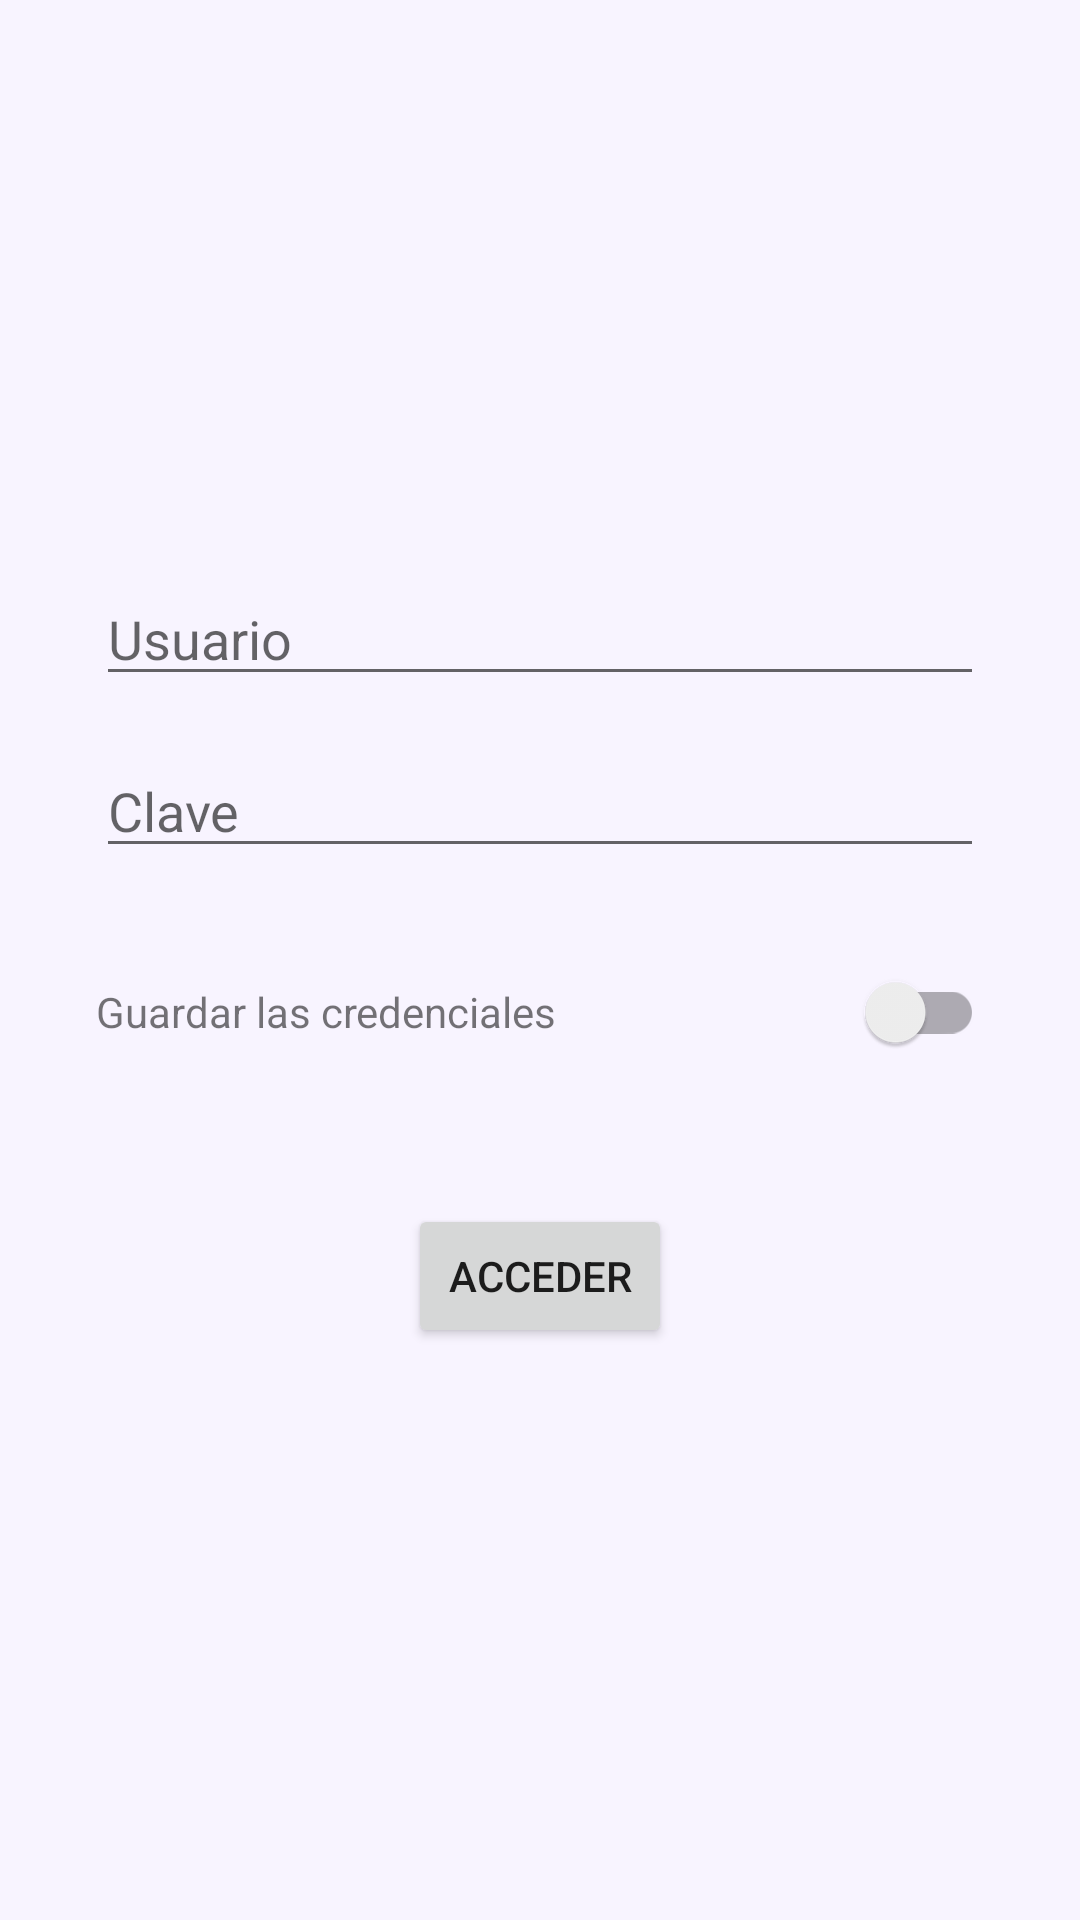

Android layout source for this screen:
<!-- AndroidManifest.xml: application theme Theme.LoginApp -->
<!-- res/layout/activity_login.xml -->
<LinearLayout xmlns:android="http://schemas.android.com/apk/res/android"
    android:layout_width="match_parent"
    android:layout_height="match_parent"
    android:orientation="vertical"
    android:padding="32dp"
    android:gravity="center"
    android:background="@color/background_login">

    <EditText
        android:id="@+id/etUsuario"
        android:layout_width="match_parent"
        android:layout_height="wrap_content"
        android:hint="@string/hint_usuario" />

    <EditText
        android:id="@+id/etClave"
        android:layout_width="match_parent"
        android:layout_height="wrap_content"
        android:hint="@string/hint_clave"
        android:inputType="textPassword"
        android:layout_marginTop="16dp" />

    <LinearLayout
        android:layout_width="match_parent"
        android:layout_height="wrap_content"
        android:orientation="horizontal"
        android:layout_marginTop="24dp"
        android:gravity="center_vertical">

        <TextView
            android:layout_width="0dp"
            android:layout_height="wrap_content"
            android:layout_weight="1"
            android:text="@string/text_guardar" />

        <androidx.appcompat.widget.SwitchCompat
            android:id="@+id/swGuardar"
            android:layout_width="wrap_content"
            android:layout_height="wrap_content" />
    </LinearLayout>

    <Button
        android:id="@+id/btnAcceder"
        android:layout_width="wrap_content"
        android:layout_height="wrap_content"
        android:layout_marginTop="40dp"
        android:text="@string/btn_acceder" />

</LinearLayout>
<!-- resources referenced by this layout -->
<resources>
  <color name="background_login">#F8F4FF</color>
  <string name="btn_acceder">ACCEDER</string>
  <string name="hint_clave">Clave</string>
  <string name="hint_usuario">Usuario</string>
  <string name="text_guardar">Guardar las credenciales</string>
  <style name="Theme.LoginApp" parent="Theme.MaterialComponents.DayNight.NoActionBar">
          <item name="colorPrimary">@color/rojo_suave</item>
          <item name="colorPrimaryVariant">@color/rojo_suave_oscuro</item>
          <item name="colorOnPrimary">@color/black</item>
          <item name="colorSecondary">@color/rojo_suave_oscuro</item>
  
          <item name="materialButtonStyle">@style/Widget.MaterialComponents.Button</item>
      </style>
  <color name="rojo_suave">#EF9A9A</color>
  <color name="rojo_suave_oscuro">#E57373</color>
  <color name="black">#FF000000</color>
</resources>
